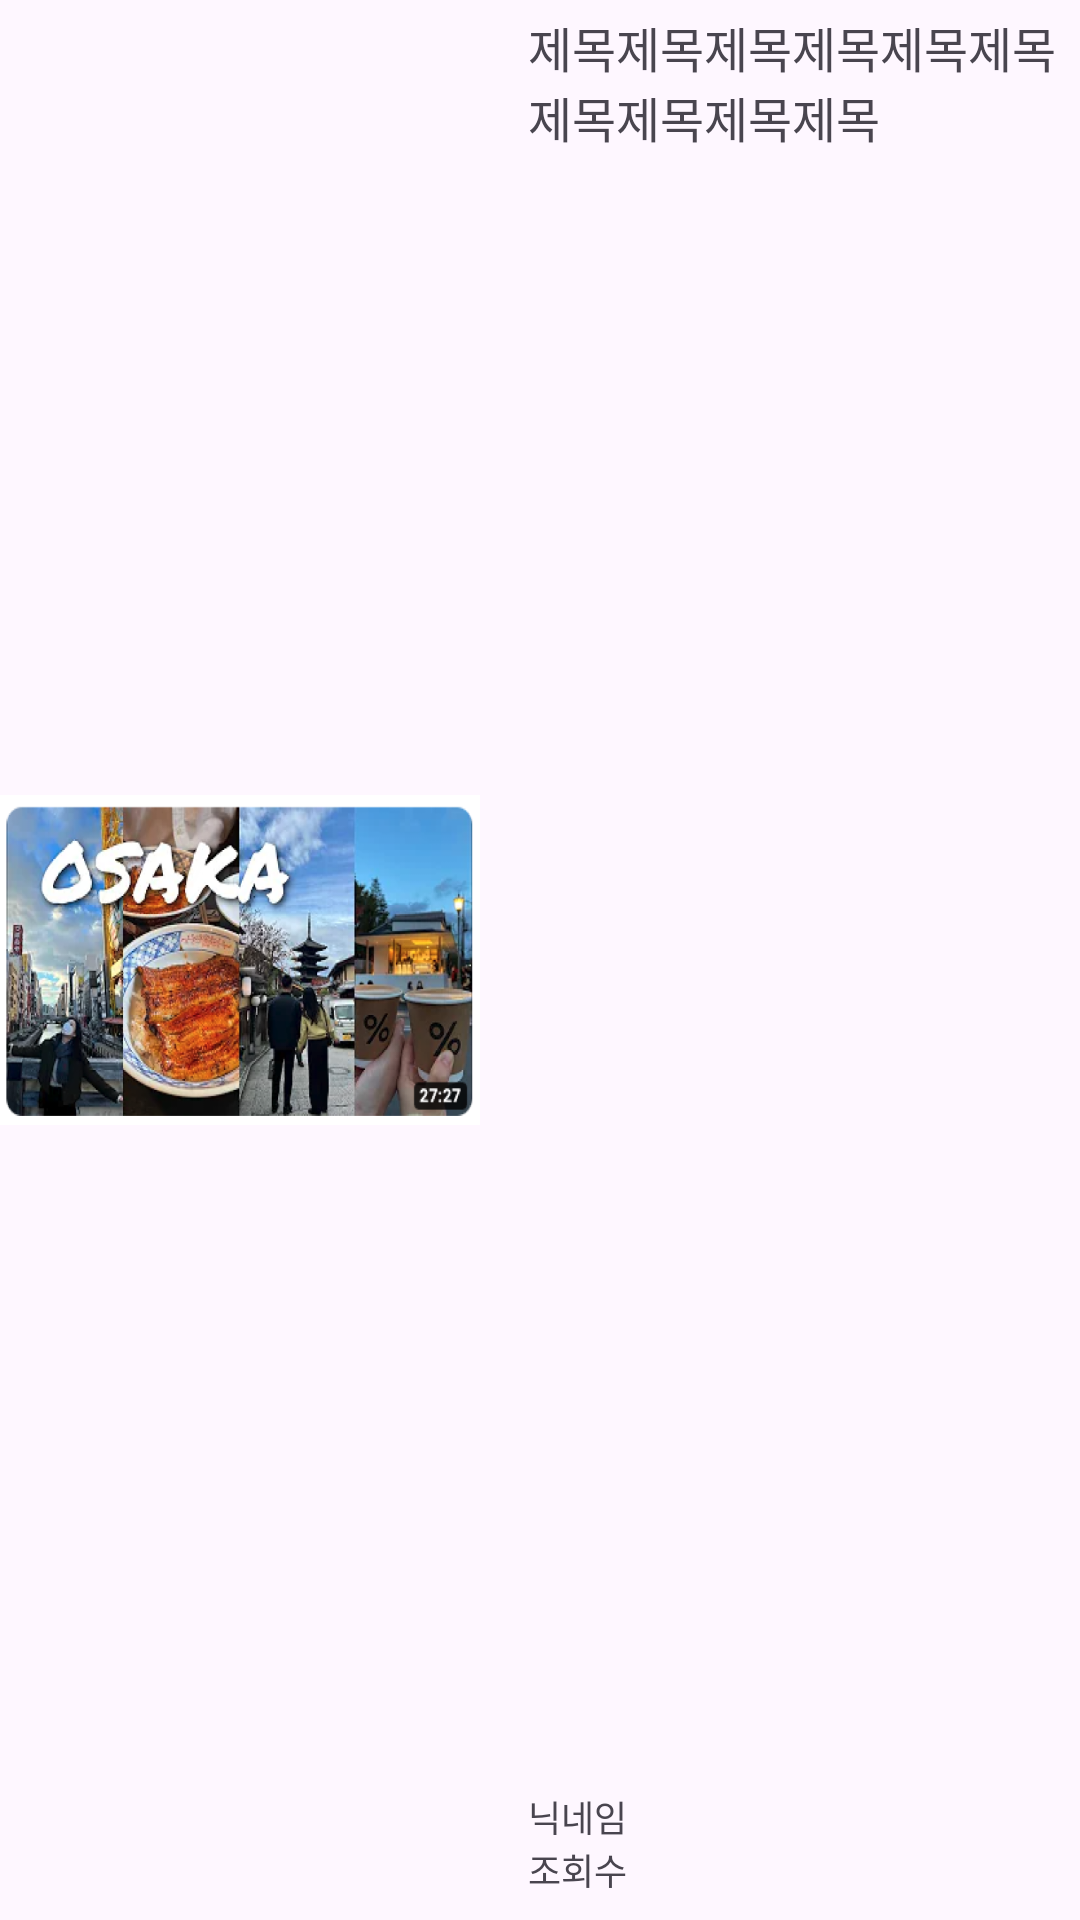

Produce the Android XML layout that renders to this screen, including the resource entries it uses.
<!-- AndroidManifest.xml: application theme Theme.TravelTube -->
<!-- res/layout/recyclerview_myvideo_myhistory.xml -->
<?xml version="1.0" encoding="utf-8"?>
<androidx.constraintlayout.widget.ConstraintLayout xmlns:android="http://schemas.android.com/apk/res/android"
    xmlns:app="http://schemas.android.com/apk/res-auto"
    xmlns:tools="http://schemas.android.com/tools"
    android:layout_width="match_parent"
    android:layout_height="wrap_content"
    android:id="@+id/cl_thumb_item"
    android:layout_margin="10dp"
    android:orientation="vertical">

    <ImageView
        android:id="@+id/iv_myVideo_historyImage"
        android:layout_width="160dp"
        android:layout_height="110dp"
        android:background="@drawable/rounded_video_pic_corner"
        android:scaleType="fitXY"
        android:src="@drawable/ic_screenshat"
        app:layout_constraintBottom_toBottomOf="parent"
        app:layout_constraintStart_toStartOf="parent"
        app:layout_constraintTop_toTopOf="parent" />

    <TextView
        android:id="@+id/tv_title"
        android:layout_width="0dp"
        android:layout_height="wrap_content"
        android:layout_marginStart="16dp"
        android:layout_marginTop="4dp"
        android:ellipsize="end"
        android:maxLines="2"
        android:text="제목제목제목제목제목제목제목제목제목제목"
        android:textSize="16sp"
        app:layout_constraintEnd_toEndOf="parent"
        app:layout_constraintStart_toEndOf="@+id/iv_myVideo_historyImage"
        app:layout_constraintTop_toTopOf="parent" />

    <TextView
        android:id="@+id/tv_nickName"
        android:layout_width="0dp"
        android:layout_height="wrap_content"
        android:text="닉네임"
        android:textSize="12sp"
        app:layout_constraintBottom_toTopOf="@+id/tv_views"
        app:layout_constraintEnd_toEndOf="parent"
        app:layout_constraintStart_toStartOf="@+id/tv_title" />

    <TextView
        android:id="@+id/tv_views"
        android:layout_width="0dp"
        android:layout_height="wrap_content"
        android:layout_marginBottom="8dp"
        android:text="조회수"
        android:textSize="12sp"
        app:layout_constraintBottom_toBottomOf="parent"
        app:layout_constraintEnd_toEndOf="parent"
        app:layout_constraintStart_toStartOf="@+id/tv_title" />

</androidx.constraintlayout.widget.ConstraintLayout>
<!-- resources referenced by this layout -->
<resources>
  <!-- drawable ic_screenshat: png bitmap (drawable, 406577 bytes) -->
  <style name="Theme.TravelTube" parent="Base.Theme.TravelTube" />
  <style name="Base.Theme.TravelTube" parent="Theme.Material3.DayNight.NoActionBar">
          
          <item name="android:windowLightStatusBar">true</item>
          <item name="android:statusBarColor">@color/white</item>
          <item name="colorPrimary">@color/blue</item>
          
      </style>
  <color name="white">#FFFFFFFF</color>
  <color name="blue">#2F6EF6</color>
</resources>
